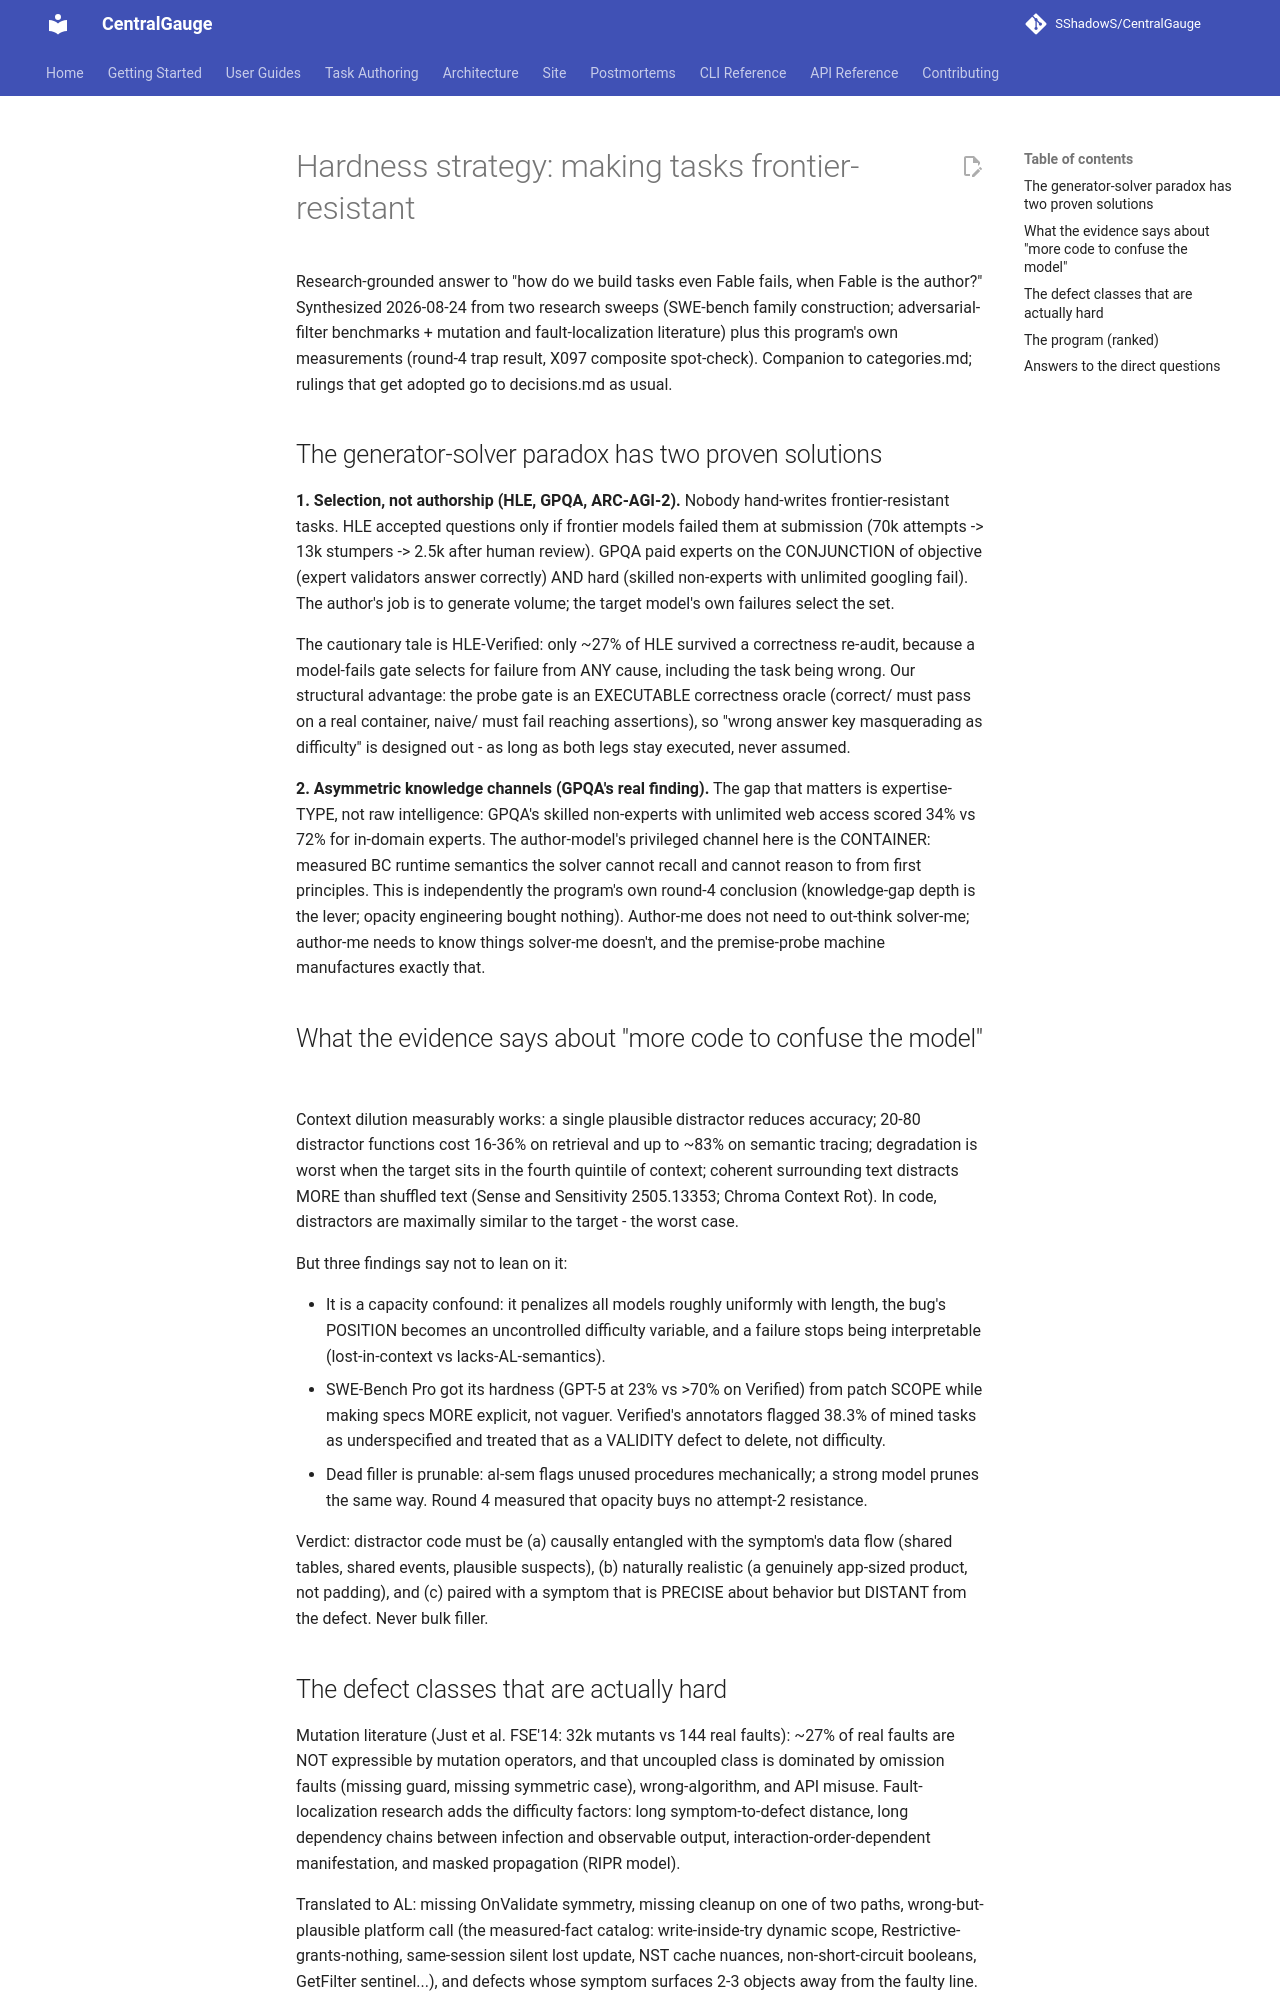

repository: SShadowS/CentralGauge · page: reasoning-suite/hardness-strategy/index.html · generator: mkdocs

# Hardness strategy: making tasks frontier-resistant

Research-grounded answer to "how do we build tasks even Fable fails, when
Fable is the author?" Synthesized 2026-08-24 from two research sweeps
(SWE-bench family construction; adversarial-filter benchmarks + mutation
and fault-localization literature) plus this program's own measurements
(round-4 trap result, X097 composite spot-check). Companion to
categories.md; rulings that get adopted go to decisions.md as usual.

## The generator-solver paradox has two proven solutions

**1. Selection, not authorship (HLE, GPQA, ARC-AGI-2).** Nobody
hand-writes frontier-resistant tasks. HLE accepted questions only if
frontier models failed them at submission (70k attempts -> 13k stumpers
-> 2.5k after human review). GPQA paid experts on the CONJUNCTION of
objective (expert validators answer correctly) AND hard (skilled
non-experts with unlimited googling fail). The author's job is to
generate volume; the target model's own failures select the set.

The cautionary tale is HLE-Verified: only ~27% of HLE survived a
correctness re-audit, because a model-fails gate selects for failure
from ANY cause, including the task being wrong. Our structural
advantage: the probe gate is an EXECUTABLE correctness oracle
(correct/ must pass on a real container, naive/ must fail reaching
assertions), so "wrong answer key masquerading as difficulty" is
designed out - as long as both legs stay executed, never assumed.

**2. Asymmetric knowledge channels (GPQA's real finding).** The gap
that matters is expertise-TYPE, not raw intelligence: GPQA's skilled
non-experts with unlimited web access scored 34% vs 72% for in-domain
experts. The author-model's privileged channel here is the CONTAINER:
measured BC runtime semantics the solver cannot recall and cannot
reason to from first principles. This is independently the program's
own round-4 conclusion (knowledge-gap depth is the lever; opacity
engineering bought nothing). Author-me does not need to out-think
solver-me; author-me needs to know things solver-me doesn't, and the
premise-probe machine manufactures exactly that.

## What the evidence says about "more code to confuse the model"

Context dilution measurably works: a single plausible distractor
reduces accuracy; 20-80 distractor functions cost 16-36% on retrieval
and up to ~83% on semantic tracing; degradation is worst when the
target sits in the fourth quintile of context; coherent surrounding
text distracts MORE than shuffled text (Sense and Sensitivity
2505.13353; Chroma Context Rot). In code, distractors are maximally
similar to the target - the worst case.

But three findings say not to lean on it:

- It is a capacity confound: it penalizes all models roughly uniformly
  with length, the bug's POSITION becomes an uncontrolled difficulty
  variable, and a failure stops being interpretable (lost-in-context
  vs lacks-AL-semantics).
- SWE-Bench Pro got its hardness (GPT-5 at 23% vs >70% on Verified)
  from patch SCOPE while making specs MORE explicit, not vaguer.
  Verified's annotators flagged 38.3% of mined tasks as underspecified
  and treated that as a VALIDITY defect to delete, not difficulty.
- Dead filler is prunable: al-sem flags unused procedures mechanically;
  a strong model prunes the same way. Round 4 measured that opacity
  buys no attempt-2 resistance.

Verdict: distractor code must be (a) causally entangled with the
symptom's data flow (shared tables, shared events, plausible suspects),
(b) naturally realistic (a genuinely app-sized product, not padding),
and (c) paired with a symptom that is PRECISE about behavior but
DISTANT from the defect. Never bulk filler.
